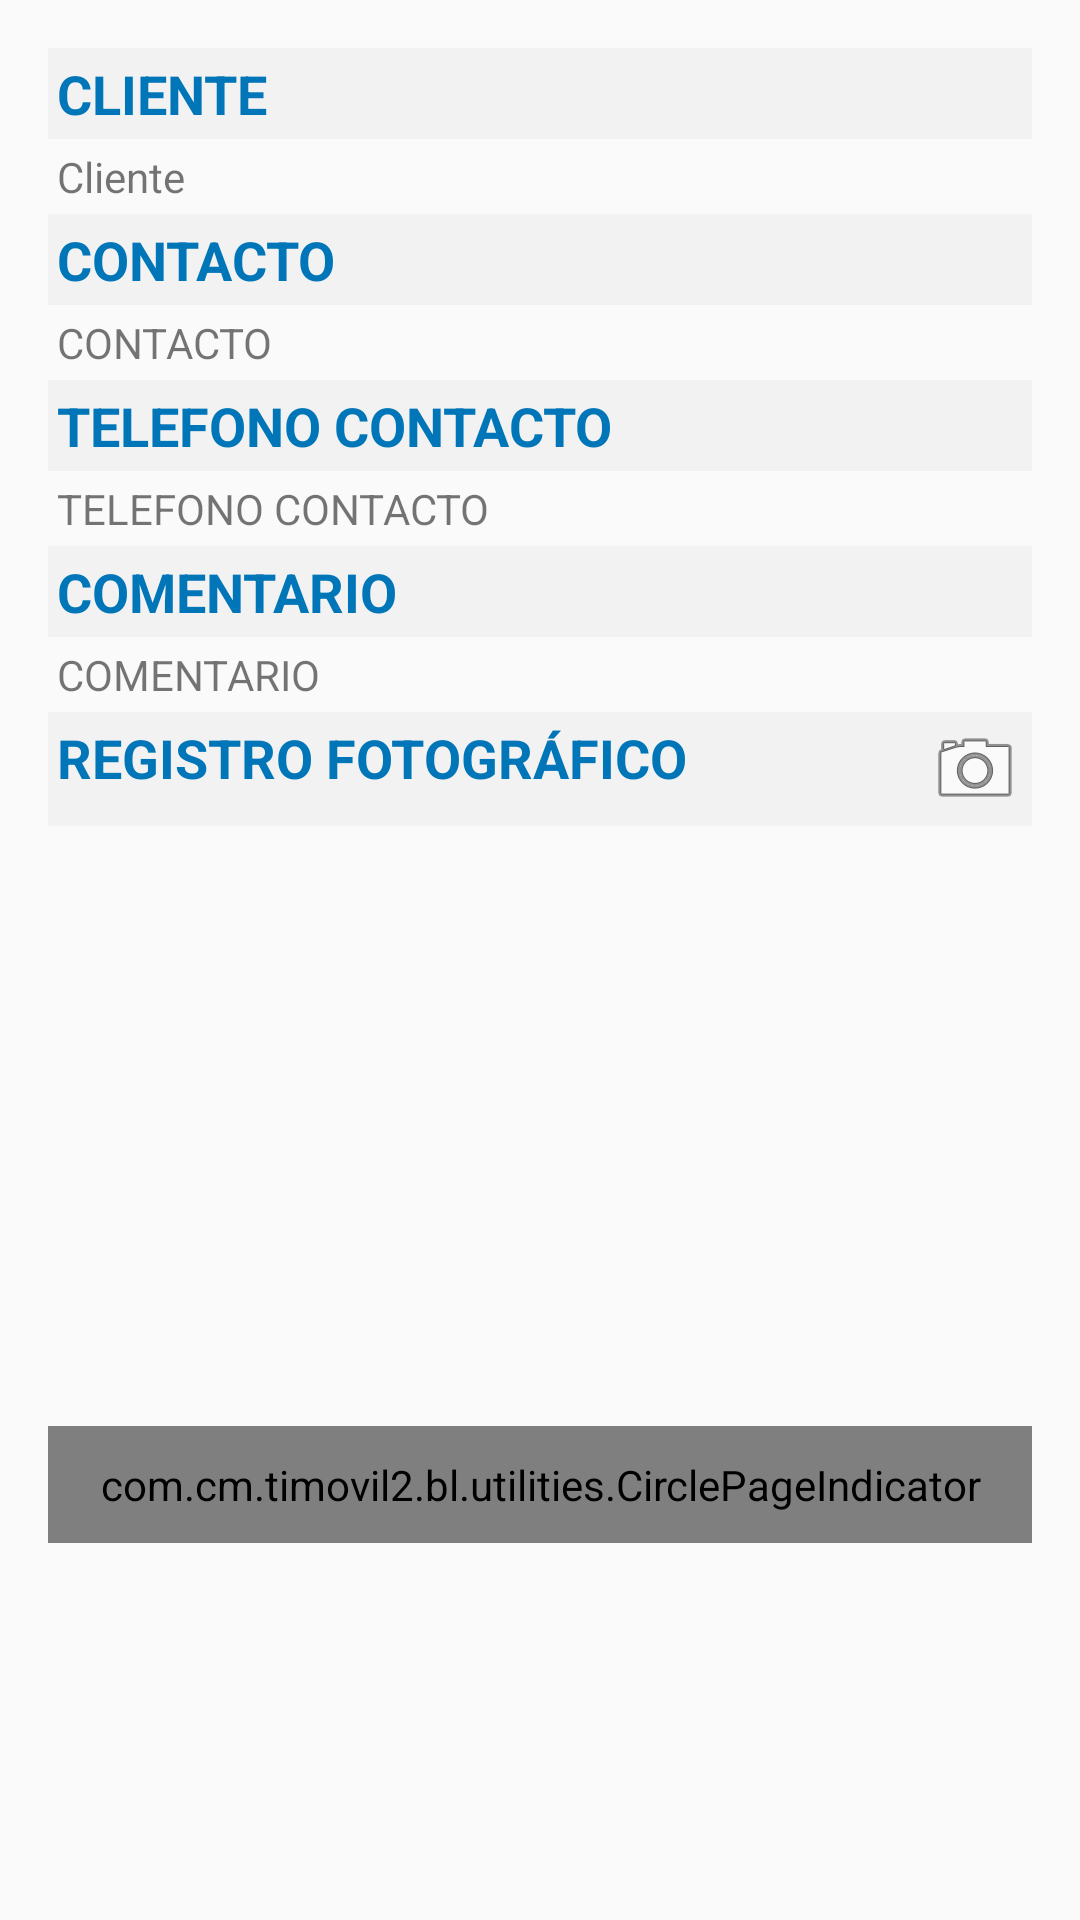

This screen was rendered from an Android layout file. Write that file and the resources it references.
<!-- AndroidManifest.xml: application theme AppTheme -->
<!-- res/layout/activity_ver_gestion_comercial.xml -->
<?xml version="1.0" encoding="utf-8"?>
<ScrollView xmlns:android="http://schemas.android.com/apk/res/android"
    android:layout_width="fill_parent"
    android:layout_height="wrap_content">

    <LinearLayout xmlns:android="http://schemas.android.com/apk/res/android"
        android:layout_width="fill_parent"
        android:layout_height="wrap_content"
        android:orientation="vertical"
        android:padding="16dp">

        <TextView
            android:layout_width="fill_parent"
            android:layout_height="wrap_content"
            android:textStyle="bold"
            android:background="#f2f2f2"
            android:padding="3dp"
            android:text="@string/lblNombreCliente"
            style="@style/LabelTitulo" />

        <TextView
            android:id="@+id/text_view_cliente"
            android:layout_width="match_parent"
            android:layout_height="wrap_content"
            android:padding="3dp"
            android:text="@string/cliente" />

        <TextView
            android:layout_width="fill_parent"
            android:layout_height="wrap_content"
            android:textStyle="bold"
            android:background="#f2f2f2"
            android:padding="3dp"
            android:text="@string/contacto_may"
            style="@style/LabelTitulo" />

        <TextView
            android:id="@+id/text_view_contacto"
            android:layout_width="match_parent"
            android:layout_height="wrap_content"
            android:padding="3dp"
            android:text="@string/contacto_may"/>

        <TextView
            android:layout_width="fill_parent"
            android:layout_height="wrap_content"
            android:textStyle="bold"
            android:background="#f2f2f2"
            android:padding="3dp"
            android:text="@string/telefono_contacto_may"
            style="@style/LabelTitulo" />

        <TextView
            android:id="@+id/text_view_tel_contacto"
            android:layout_width="match_parent"
            android:layout_height="wrap_content"
            android:padding="3dp"
            android:text="@string/telefono_contacto_may"/>

        <TextView
            android:layout_width="fill_parent"
            android:layout_height="wrap_content"
            android:textStyle="bold"
            android:background="#f2f2f2"
            android:padding="3dp"
            android:text="@string/comentario_may"
            style="@style/LabelTitulo" />

        <TextView
            android:id="@+id/text_view_comentario"
            android:layout_width="match_parent"
            android:layout_height="wrap_content"
            android:padding="3dp"
            android:text="@string/comentario_may"/>

        <TextView
            android:id="@+id/text_view_tomar_foto"
            android:layout_width="fill_parent"
            android:layout_height="wrap_content"
            android:textStyle="bold"
            android:background="#f2f2f2"
            android:padding="3dp"
            android:text="@string/registro_fotografico_may"
            style="@style/LabelTitulo"
            android:drawableRight="@android:drawable/ic_menu_camera"
            android:drawableEnd="@android:drawable/ic_menu_camera"
            android:visibility="visible"/>

        <RelativeLayout
            android:id="@+id/img_slideshow_layout"
            android:layout_width="match_parent"
            android:layout_height="wrap_content"
            android:layout_marginBottom="10dp"
            android:visibility="visible">

            <androidx.viewpager.widget.ViewPager
                android:id="@+id/view_pager"
                android:layout_width="match_parent"
                android:layout_height="200dp"
                android:minHeight="70dp"
                android:foregroundGravity="center_horizontal" />

            <com.cm.timovil2.bl.utilities.CirclePageIndicator
                android:id="@+id/indicator"
                android:layout_width="fill_parent"
                android:layout_height="wrap_content"
                android:layout_below="@+id/view_pager"
                android:padding="10dip" />

        </RelativeLayout>

    </LinearLayout>

</ScrollView>
<!-- resources referenced by this layout -->
<resources>
  <string name="cliente">Cliente</string>
  <string name="comentario_may">COMENTARIO</string>
  <string name="contacto_may">CONTACTO</string>
  <string name="lblNombreCliente">CLIENTE</string>
  <string name="registro_fotografico_may">REGISTRO FOTOGRÁFICO</string>
  <string name="telefono_contacto_may">TELEFONO CONTACTO</string>
  <style name="LabelTitulo" parent="@android:style/TextAppearance.Medium">
          <item name="android:layout_width">fill_parent</item>
          <item name="android:layout_height">wrap_content</item>
          <item name="android:background">@drawable/list_section_divider_holo_light</item>
          <item name="android:textColor">#0076b8</item>
      </style>
  <style name="AppTheme" parent="Theme.AppCompat.Light.DarkActionBar">
  
      </style>
</resources>
